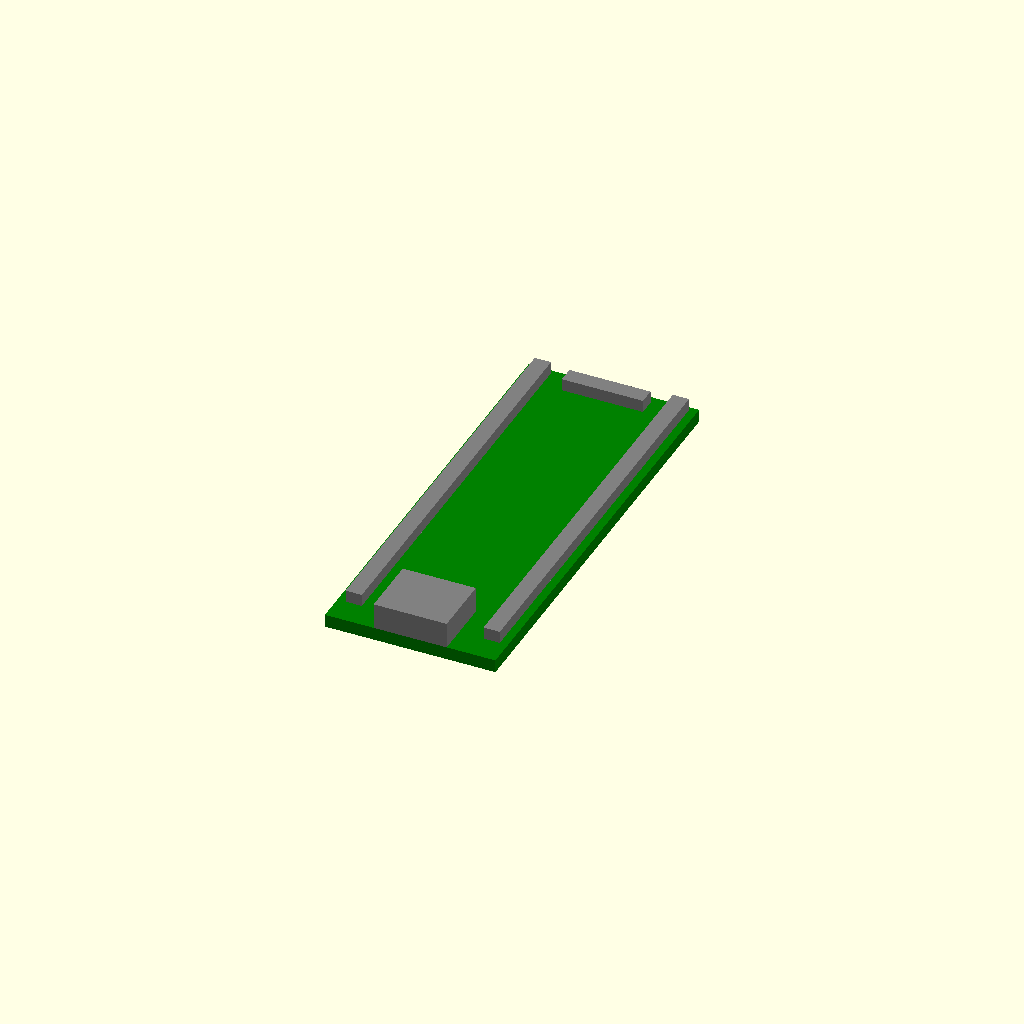
Cell 1: rendered with the file's own defaults.
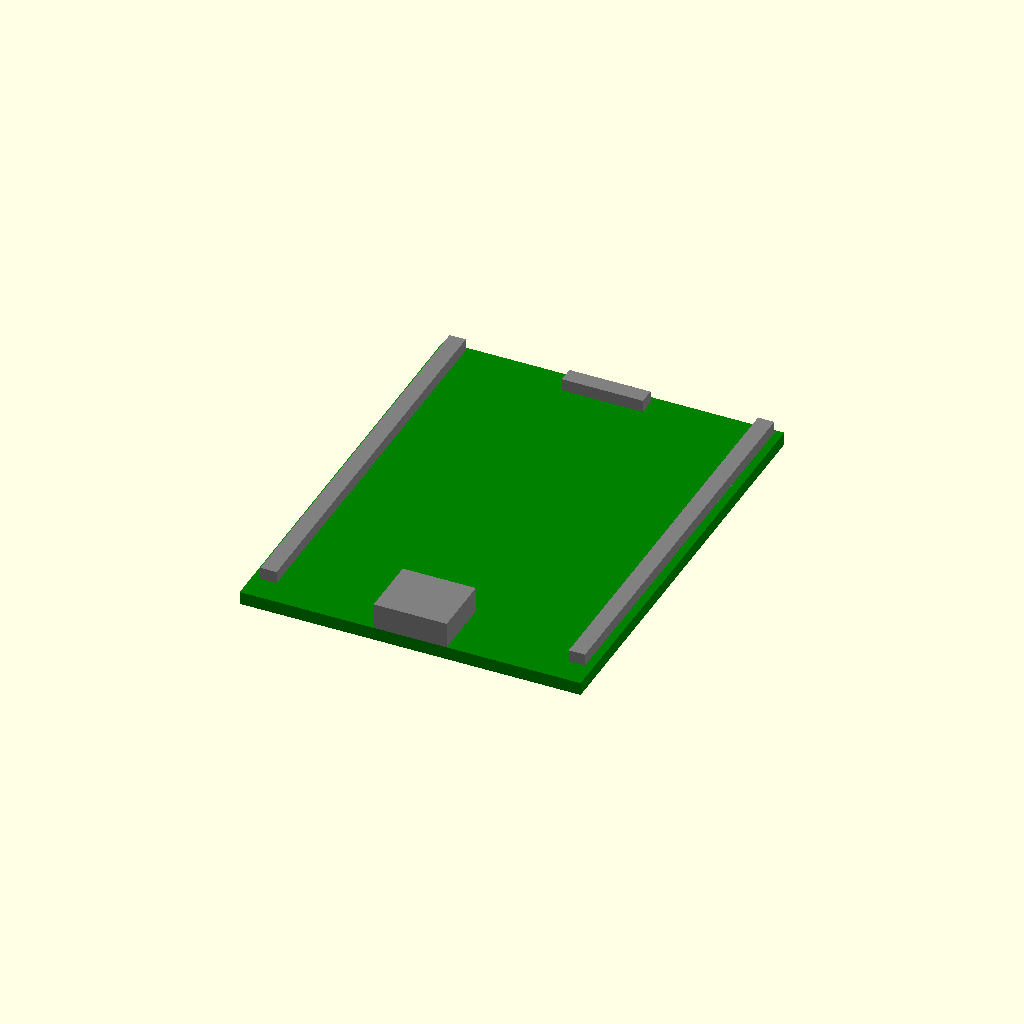
Cell 2: PicoUltWidth = 42 (everything else at default).
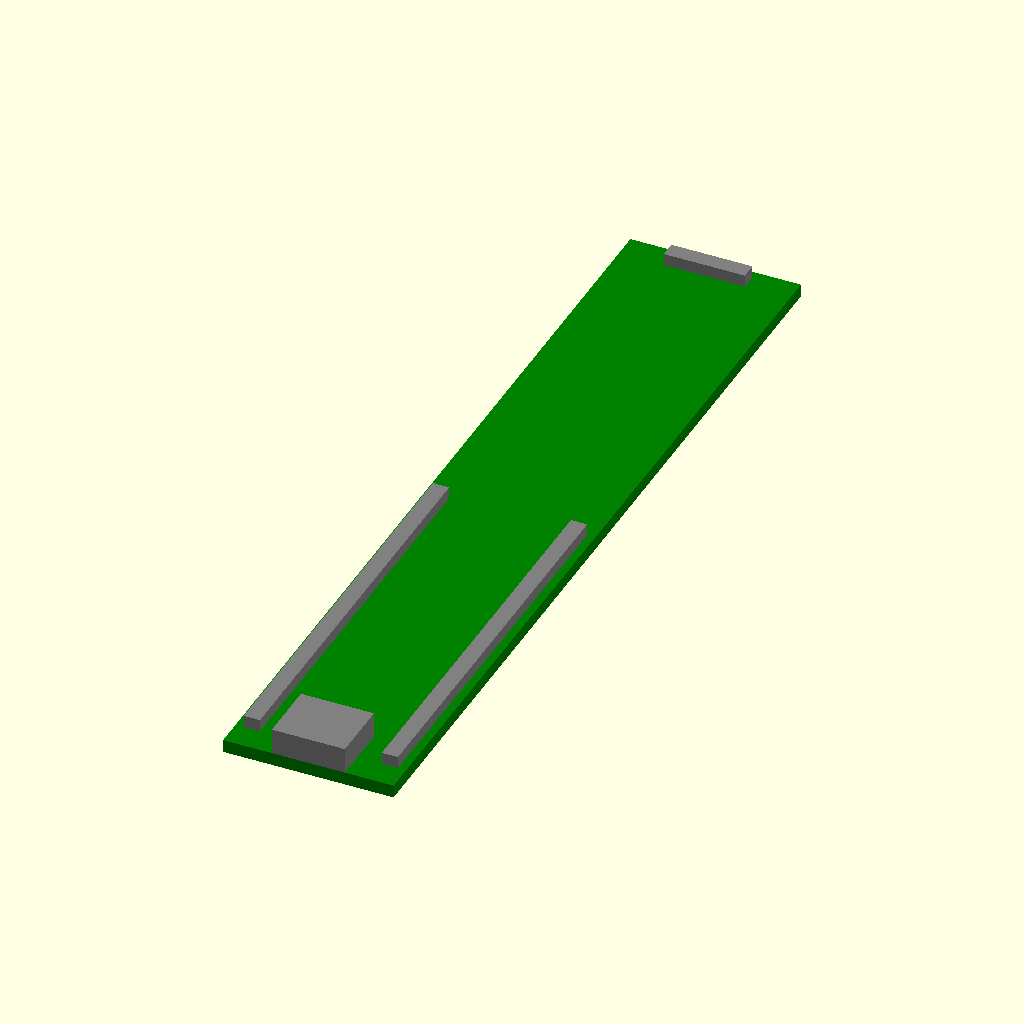
Cell 3: PicoUltLength = 107.6 (everything else at default).
One fixed orthographic camera (rotation 55°, 0°, 25°; colour scheme Cornfield) for every cell.
OpenSCAD source file openscad/PicoUltimate.scad:
/*=================================================

  Ultimate Pico module

  (c) David Annett
  25 April 2026


=================================================*/

// Imported modules

//include <metrichardware.scad>;

// Control rendering quality

$fa        = 1;
$fs        = 0.1;

Overlap    = 0.05;
Clearance  = 0.5;
showsample = true;


// Major dimensions

PicoUltWidth          =  21;    // X - Width of PCB
PicoUltLength         =  53.8;  // Y - Length of PCB
PicoUltThickness      =   1.6;  // Z - Thicknes of PCB, excluding componets

PicoUltUSBWidth       =   9;    // X
PicoUltUSBLength      =   7.7;  // Y
PicoUltUSBThickness   =   3.2;  // Z

PicoUltPinsWidth      =   2;    // X
PicoUltPinsLength     =  50;    // Y
PicoUltPinsProgLength =  10;    // X
PicoUltPinsDepth      =   1.5;  // Z
PicoUltPinsEdgeOffset  =  1;    // X To edge of pins, not center
PicoUltPinsFrontOffset =  3.3;  // Y To edge of pins, not center


// Derived dimemsions




// === The module ===

// Show module in place, centered on front face of active area
module PicoUltModule(
  colour = "green"
  )
{
  // PCB
  
  color(colour)
  cube([PicoUltWidth,
        PicoUltLength,
        PicoUltThickness],
       center = true);

  // Connector pins
    
  color("grey") {
    translate([(PicoUltWidth - PicoUltPinsWidth) / -2 + PicoUltPinsEdgeOffset,
               (PicoUltLength - PicoUltPinsLength) / -2 + PicoUltPinsFrontOffset,
               (PicoUltThickness + PicoUltPinsDepth) / 2])
      cube([PicoUltPinsWidth,
            PicoUltPinsLength,
            PicoUltPinsDepth],
           center = true);

    translate([(PicoUltWidth - PicoUltPinsWidth) / -2 + PicoUltPinsEdgeOffset,
               (PicoUltLength - PicoUltPinsLength) / -2 + PicoUltPinsFrontOffset,
               (PicoUltThickness + PicoUltPinsDepth) / -2])
      cube([PicoUltPinsWidth,
            PicoUltPinsLength,
            PicoUltPinsDepth],
           center = true);

    translate([(PicoUltWidth - PicoUltPinsWidth) / 2 - PicoUltPinsEdgeOffset,
               (PicoUltLength - PicoUltPinsLength) / -2 + PicoUltPinsFrontOffset,
               (PicoUltThickness + PicoUltPinsDepth) / 2])
      cube([PicoUltPinsWidth,
            PicoUltPinsLength,
            PicoUltPinsDepth],
           center = true);

    translate([(PicoUltWidth - PicoUltPinsWidth) / 2 - PicoUltPinsEdgeOffset,
               (PicoUltLength - PicoUltPinsLength) / -2 + PicoUltPinsFrontOffset,
               (PicoUltThickness + PicoUltPinsDepth) / -2])
      cube([PicoUltPinsWidth,
            PicoUltPinsLength,
            PicoUltPinsDepth],
           center = true);

    translate([0,
               (PicoUltLength - PicoUltPinsWidth) / 2 - PicoUltPinsEdgeOffset,
               (PicoUltThickness + PicoUltPinsDepth) / 2])
      cube([PicoUltPinsProgLength,
            PicoUltPinsWidth,
            PicoUltPinsDepth],
           center = true);

    translate([0,
               (PicoUltLength - PicoUltPinsWidth) / 2 - PicoUltPinsEdgeOffset,
               (PicoUltThickness + PicoUltPinsDepth) / -2])
      cube([PicoUltPinsProgLength,
            PicoUltPinsWidth,
            PicoUltPinsDepth],
           center = true);
  }

  // USB connector
  
  color("grey") {
    translate([0,
               (PicoUltLength - PicoUltUSBLength) / -2,
               (PicoUltThickness + PicoUltUSBThickness) / 2])
      cube([PicoUltUSBWidth,
            PicoUltUSBLength,
            PicoUltUSBThickness],
           center = true);
  }
 
}


// PCB with clearance added

module PicoUltPCBCutout()
{
  // PCB
  
  cube([PicoUltWidth + Clearance,
        PicoUltLength + Clearance,
        PicoUltThickness + Clearance],
       center = true);
}


// === Show samples ===

if (showsample) {
  PicoUltModule();
}
Parameter table extracted from the source (name, type, default, range or options):
Overlap: number, default 0.05
Clearance: number, default 0.5
showsample: bool, default true
PicoUltWidth: number, default 21
PicoUltLength: number, default 53.8
PicoUltThickness: number, default 1.6
PicoUltUSBWidth: number, default 9
PicoUltUSBLength: number, default 7.7
PicoUltUSBThickness: number, default 3.2
PicoUltPinsWidth: number, default 2
PicoUltPinsLength: number, default 50
PicoUltPinsProgLength: number, default 10
PicoUltPinsDepth: number, default 1.5
PicoUltPinsEdgeOffset: number, default 1
PicoUltPinsFrontOffset: number, default 3.3
